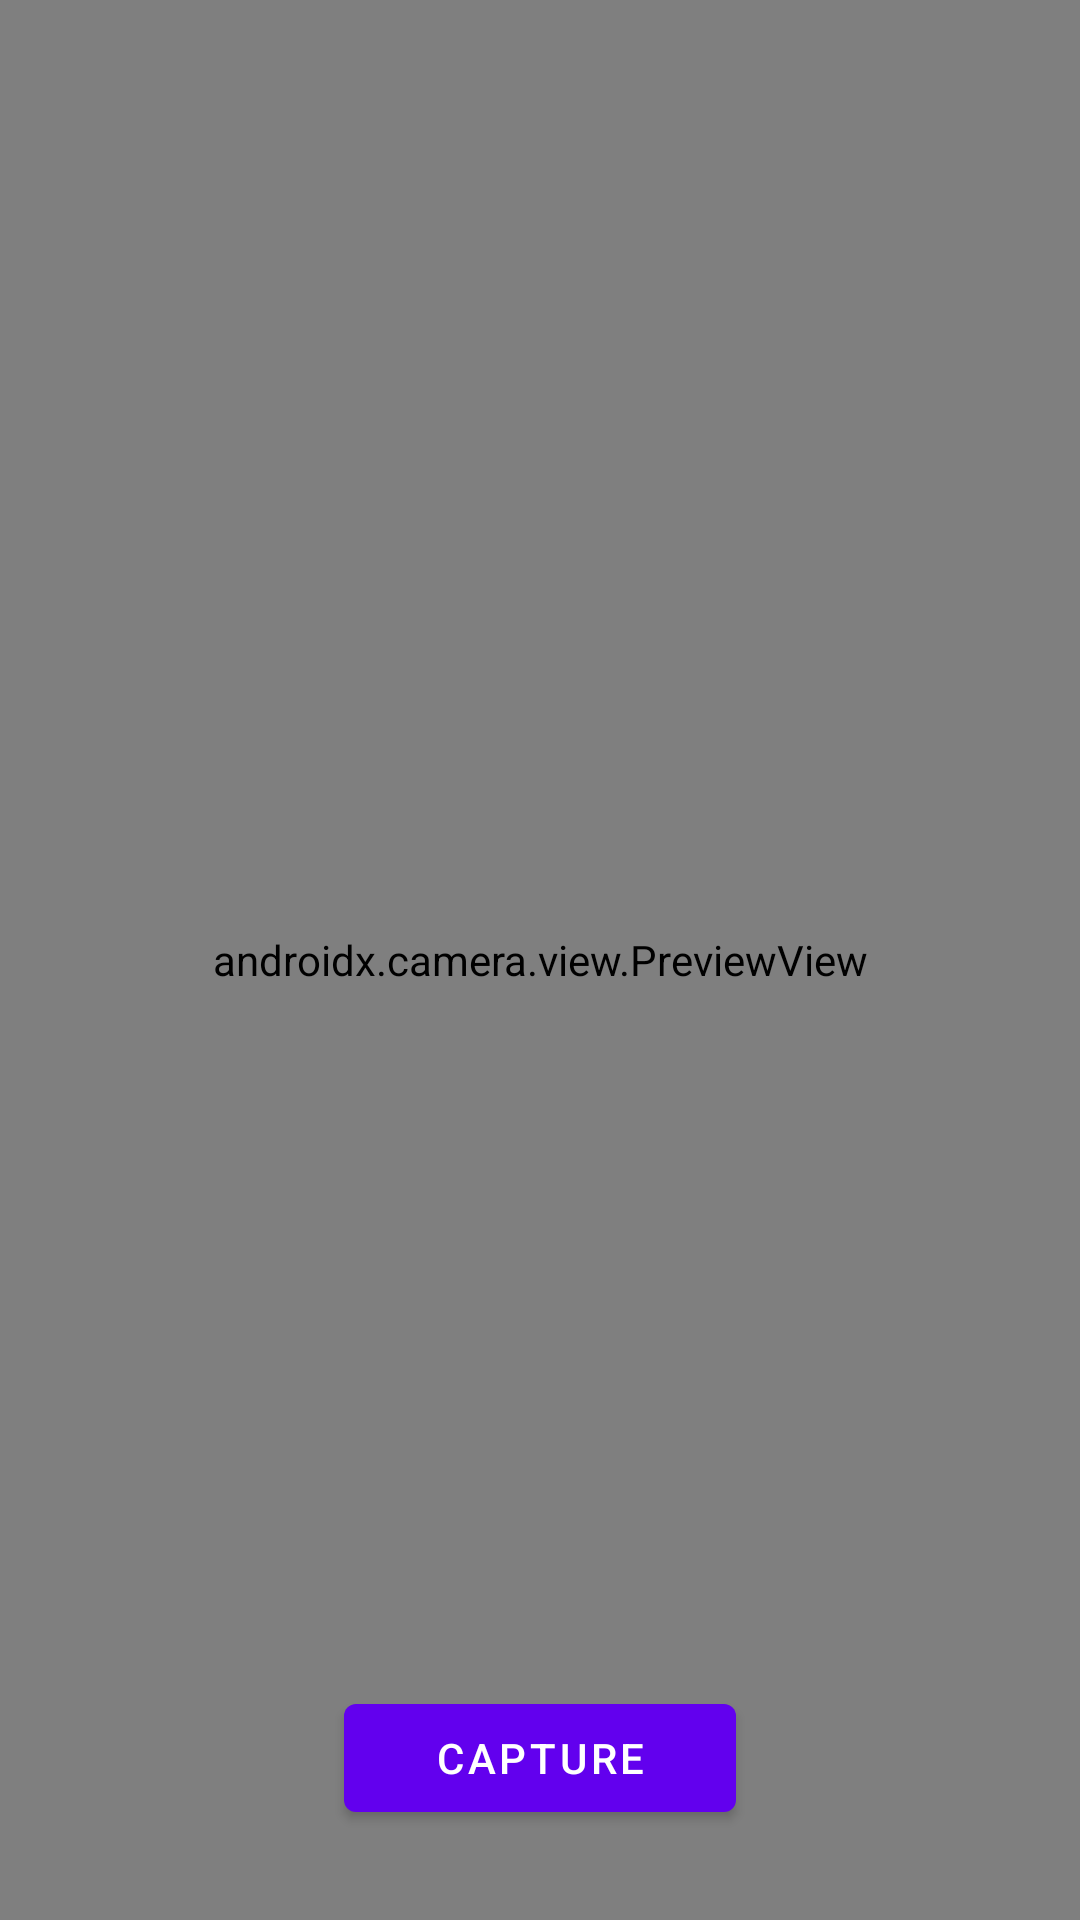

Android layout source for this screen:
<!-- AndroidManifest.xml: application theme Theme.PowerhouseApp -->
<!-- res/layout/fragment_main.xml -->
<?xml version="1.0" encoding="utf-8"?>
<androidx.constraintlayout.widget.ConstraintLayout xmlns:android="http://schemas.android.com/apk/res/android"
    xmlns:app="http://schemas.android.com/apk/res-auto"
    android:layout_width="match_parent"
    android:layout_height="match_parent">

    <android.opengl.GLSurfaceView
        android:id="@+id/surfaceview"
        android:visibility="gone"
        android:layout_width="match_parent"
        android:layout_height="match_parent"
       />

    <androidx.camera.view.PreviewView
        android:id="@+id/preview_camera"
        android:layout_width="match_parent"
        android:layout_height="match_parent" />

    <com.google.android.material.button.MaterialButton
        android:id="@+id/btn_action"
        android:layout_width="wrap_content"
        android:layout_height="wrap_content"
        android:layout_marginBottom="@dimen/padding_text_size"
        android:paddingLeft="@dimen/padding_text_size"
        android:paddingRight="@dimen/padding_text_size"
        android:text="@string/capture_label"
        android:textColor="@color/white"
        app:layout_constraintBottom_toBottomOf="parent"
        app:layout_constraintLeft_toLeftOf="parent"
        app:layout_constraintRight_toRightOf="parent" />

    <com.google.android.material.button.MaterialButton
        android:id="@+id/btn_take_depth"
        android:layout_width="wrap_content"
        android:layout_height="wrap_content"
        android:paddingLeft="@dimen/padding_text_size"
        android:paddingRight="@dimen/padding_text_size"
        android:text="@string/depth_label"
        android:textColor="@color/white"
        app:layout_constraintTop_toTopOf="parent"
        android:visibility="gone"
        app:layout_constraintRight_toRightOf="parent" />

</androidx.constraintlayout.widget.ConstraintLayout>
<!-- resources referenced by this layout -->
<resources>
  <dimen name="padding_text_size">30sp</dimen>
  <string name="capture_label">Capture</string>
  <string name="depth_label">Depth Finder</string>
  <style name="Theme.PowerhouseApp" parent="Theme.MaterialComponents.DayNight.NoActionBar">
          
          <item name="colorPrimary">@color/purple_500</item>
          <item name="colorPrimaryVariant">@color/purple_700</item>
          <item name="colorOnPrimary">@color/white</item>
          
          <item name="colorSecondary">@color/teal_200</item>
          <item name="colorSecondaryVariant">@color/teal_700</item>
          <item name="colorOnSecondary">@color/black</item>
          
          <item name="android:statusBarColor" tools:targetApi="l">?attr/colorPrimaryVariant</item>
          
      </style>
  <!-- not gathered from this repository: default colours our renderer supplied (Android Studio template values) -->
  <color name="purple_500">#FF6200EE</color>
  <color name="purple_700">#FF3700B3</color>
  <color name="teal_200">#FF03DAC5</color>
  <color name="teal_700">#FF018786</color>
  <color name="black">#FF000000</color>
  <color name="white">#FFFFFFFF</color>
</resources>
